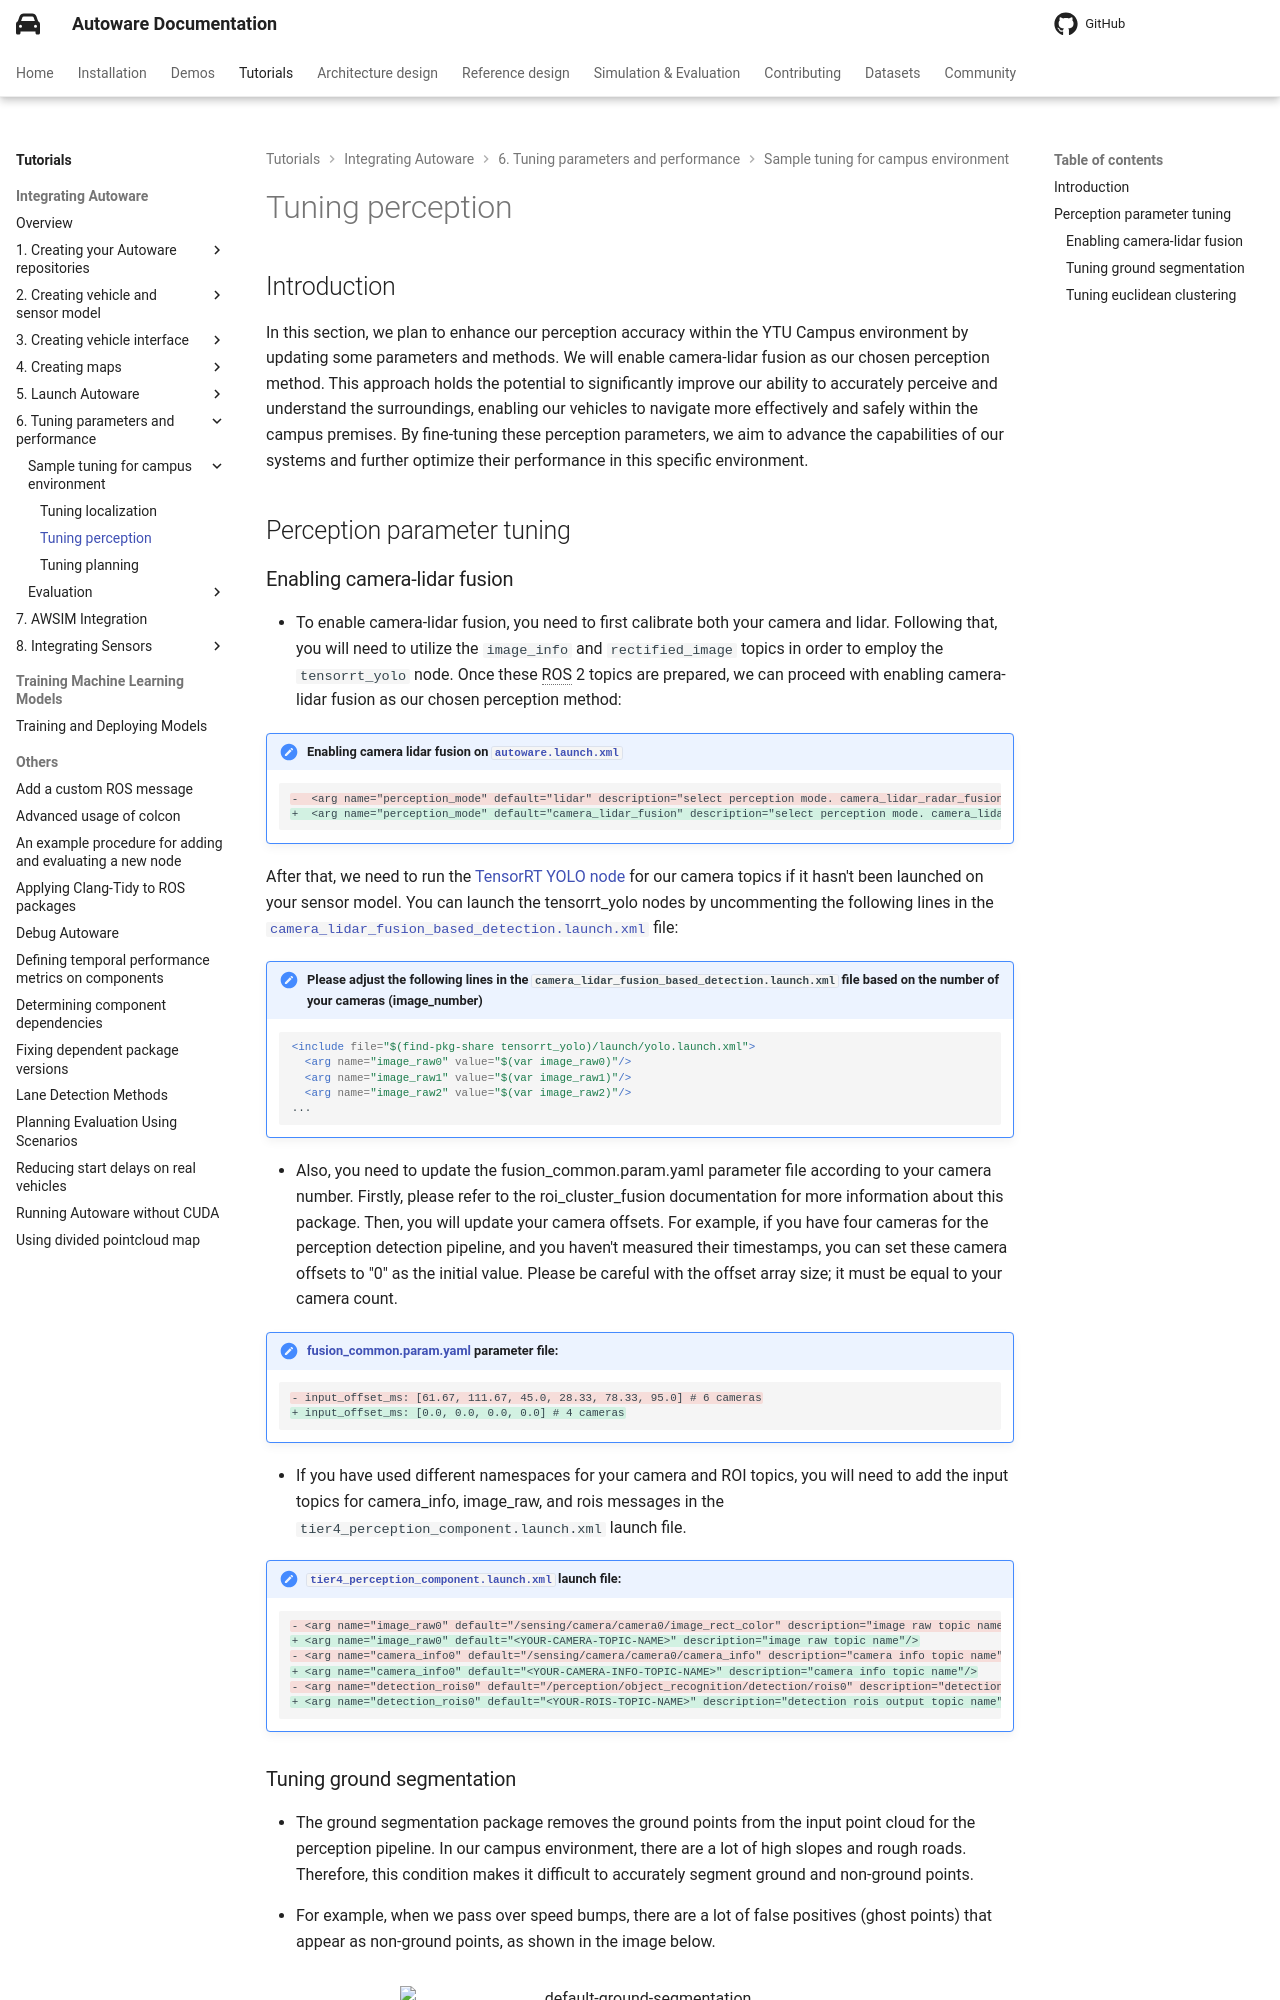

repository: autowarefoundation/autoware-documentation · page: pr-803/tutorials/integrating-autoware/tuning-parameters-and-performance/tuning-parameters/perception-tuning/index.html · generator: mkdocs

# Tuning perception

## Introduction

In this section, we plan to enhance our perception accuracy within the YTU Campus environment
by updating some parameters and methods.
We will enable camera-lidar
fusion as our chosen perception method. This approach holds the potential to significantly
improve our ability to accurately perceive and understand the surroundings, enabling our vehicles
to navigate more effectively and safely within the campus premises. By fine-tuning these perception
parameters, we aim to advance the capabilities of our systems and further optimize their performance
in this specific environment.

## Perception parameter tuning

### Enabling camera-lidar fusion

- To enable camera-lidar fusion, you need to first calibrate both your camera and lidar.
  Following that, you will need to utilize the `image_info`
  and `rectified_image` topics in order to employ the `tensorrt_yolo` node.
  Once these ROS 2 topics are prepared,
  we can proceed with enabling camera-lidar fusion as our chosen perception method:

!!! note "Enabling camera lidar fusion on [`autoware.launch.xml`](https://github.com/autowarefoundation/autoware_launch/blob/2255356e0164430ed5bc7dd325e3b61e983567a3/autoware_launch/launch/autoware.launch.xml#L42)"

    ```diff
    -  <arg name="perception_mode" default="lidar" description="select perception mode. camera_lidar_radar_fusion, camera_lidar_fusion, lidar_radar_fusion, lidar, radar"/>
    +  <arg name="perception_mode" default="camera_lidar_fusion" description="select perception mode. camera_lidar_radar_fusion, camera_lidar_fusion, lidar_radar_fusion, lidar, radar"/>
    ```

After that,
we need
to run the [TensorRT YOLO node](https://github.com/autowarefoundation/autoware_universe/tree/main/perception/autoware_tensorrt_yolox) for our camera topics
if it hasn't been launched on your sensor model.
You can launch the tensorrt_yolo nodes by uncommenting the following lines in the [`camera_lidar_fusion_based_detection.launch.xml`](https://github.com/autowarefoundation/autoware_launch/blob/main/tier4_universe_launch/tier4_perception_launch/launch/object_recognition/detection/detector/camera_lidar_detector.launch.xml)
file:

!!! note "Please adjust the following lines in the `camera_lidar_fusion_based_detection.launch.xml` file based on the number of your cameras (image_number)"

    ```xml
    <include file="$(find-pkg-share tensorrt_yolo)/launch/yolo.launch.xml">
      <arg name="image_raw0" value="$(var image_raw0)"/>
      <arg name="image_raw1" value="$(var image_raw1)"/>
      <arg name="image_raw2" value="$(var image_raw2)"/>
    ...
    ```

- Also, you need to update the fusion_common.param.yaml parameter file according to your camera number.
  Firstly,
  please refer to the roi_cluster_fusion documentation for more information about this package.
  Then, you will update your camera offsets.
  For example,
  if you have four cameras for the perception detection pipeline,
  and you haven't measured their timestamps,
  you can set these camera offsets to "0" as the initial value.
  Please be careful with the offset array size; it must be equal to your camera count.

!!! note "[fusion_common.param.yaml](https://github.com/autowarefoundation/autoware_launch/blob/main/autoware_launch/config/perception/object_recognition/detection/image_projection_based_fusion/fusion_common.param.yaml) parameter file:"

    ```diff
    - input_offset_ms: [61.67, 111.67, 45.0, 28.33, 78.33, 95.0] # 6 cameras
    + input_offset_ms: [0.0, 0.0, 0.0, 0.0] # 4 cameras
    ```

- If you have used different namespaces for your camera and ROI topics,
  you will need to add the input topics for camera_info,
  image_raw,
  and rois messages in the `tier4_perception_component.launch.xml` launch file.

!!! note "[`tier4_perception_component.launch.xml`](https://github.com/autowarefoundation/autoware_launch/blob/main/autoware_launch/launch/components/tier4_perception_component.launch.xml) launch file:"

    ```diff
    - <arg name="image_raw0" default="/sensing/camera/camera0/image_rect_color" description="image raw topic name"/>
    + <arg name="image_raw0" default="<YOUR-CAMERA-TOPIC-NAME>" description="image raw topic name"/>
    - <arg name="camera_info0" default="/sensing/camera/camera0/camera_info" description="camera info topic name"/>
    + <arg name="camera_info0" default="<YOUR-CAMERA-INFO-TOPIC-NAME>" description="camera info topic name"/>
    - <arg name="detection_rois0" default="/perception/object_recognition/detection/rois0" description="detection rois output topic name"/>
    + <arg name="detection_rois0" default="<YOUR-ROIS-TOPIC-NAME>" description="detection rois output topic name"/>
    ```
